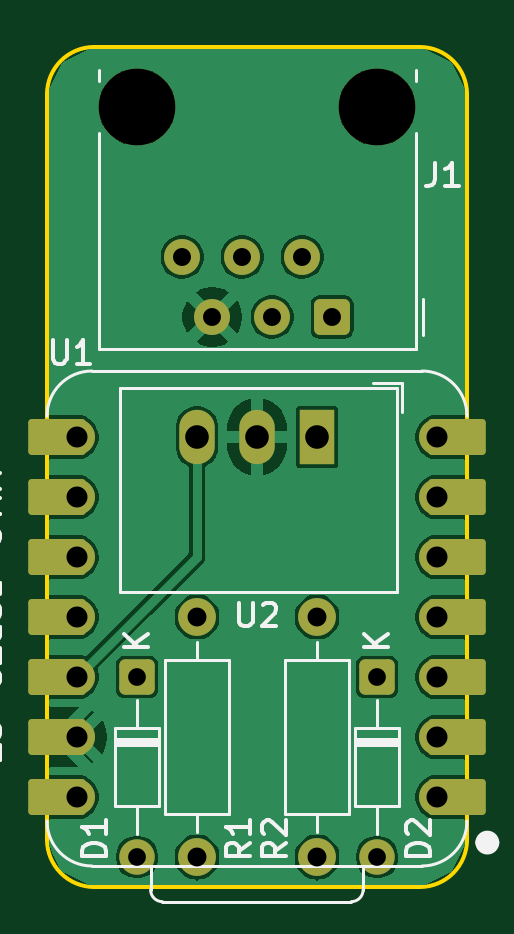
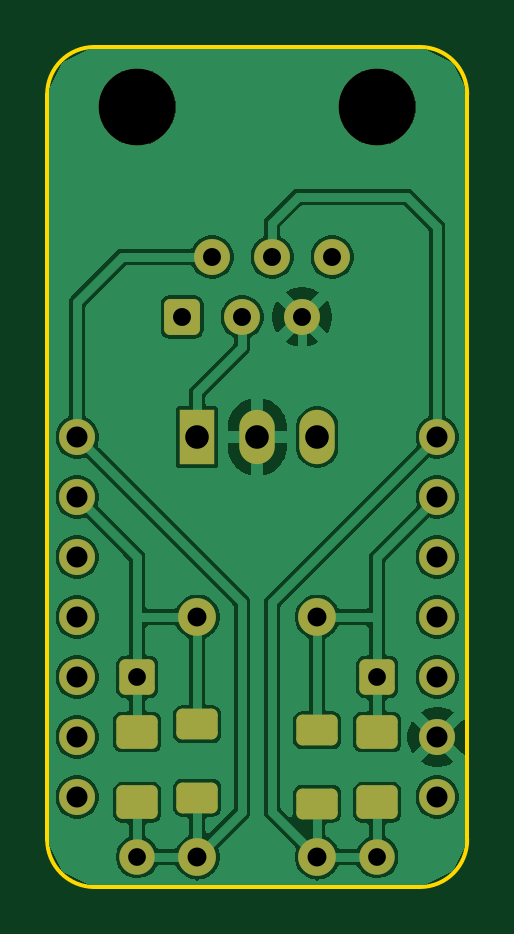
Circuit board: 8 layer files. Board 17.8 x 35.6 mm.
- bottom_copper: blesyn-B_Cu.gbr (75178 bytes)
- bottom_mask: blesyn-B_Mask.gbr (2860 bytes)
- outline: blesyn-Edge_Cuts.gbr (993 bytes)
- top_copper: blesyn-F_Cu.gbr (52845 bytes)
- top_mask: blesyn-F_Mask.gbr (3057 bytes)
- top_silk: blesyn-F_Silkscreen.gbr (15220 bytes)
- drill: blesyn-NPTH.drl (364 bytes)
- drill: blesyn-PTH.drl (1030 bytes)

=== bottom_copper: blesyn-B_Cu.gbr (75178 bytes, source omitted) ===
=== bottom_mask: blesyn-B_Mask.gbr (2860 bytes, source withheld) ===
=== outline: blesyn-Edge_Cuts.gbr ===
%TF.GenerationSoftware,KiCad,Pcbnew,10.0.4+b1*%
%TF.CreationDate,2026-08-08T12:04:22+02:00*%
%TF.ProjectId,blesyn,626c6573-796e-42e6-9b69-6361645f7063,rev?*%
%TF.SameCoordinates,Original*%
%TF.FileFunction,Profile,NP*%
%FSLAX46Y46*%
G04 Gerber Fmt 4.6, Leading zero omitted, Abs format (unit mm)*
G04 Created by KiCad (PCBNEW 10.0.4+b1) date 2026-08-08 12:04:22*
%MOMM*%
%LPD*%
G01*
G04 APERTURE LIST*
%TA.AperFunction,Profile*%
%ADD10C,0.150000*%
%TD*%
G04 APERTURE END LIST*
D10*
X55000000Y-111439964D02*
G75*
G02*
X57000000Y-109440000I2000000J-36D01*
G01*
X55000000Y-142999964D02*
X55000000Y-111439964D01*
X57000000Y-109439964D02*
X70780000Y-109439964D01*
X57000000Y-144999964D02*
G75*
G02*
X55000036Y-142999964I0J1999964D01*
G01*
X70780000Y-109439964D02*
G75*
G02*
X72780036Y-111439964I0J-2000036D01*
G01*
X70780000Y-144999964D02*
X57000000Y-144999964D01*
X72780000Y-111439964D02*
X72780000Y-142999964D01*
X72780000Y-142999964D02*
G75*
G02*
X70780000Y-144999900I-1999900J-36D01*
G01*
M02*

=== top_copper: blesyn-F_Cu.gbr (52845 bytes, source omitted) ===
=== top_mask: blesyn-F_Mask.gbr (3057 bytes, source withheld) ===
=== top_silk: blesyn-F_Silkscreen.gbr (15220 bytes, source omitted) ===
=== drill: blesyn-NPTH.drl ===
M48
; DRILL file KiCad 10.0.4+b1 date 2026-08-03T19:20:55
; FORMAT={-:-/ absolute / metric / decimal}
; #@! TF.CreationDate,2026-08-03T19:20:55+02:00
; #@! TF.GenerationSoftware,Kicad,Pcbnew,10.0.4+b1
; #@! TF.FileFunction,NonPlated,1,2,NPTH
FMAT,2
METRIC
; #@! TA.AperFunction,NonPlated,NPTH,ComponentDrill
T1C3.250
%
G90
G05
T1
X58.81Y-111.98
X68.97Y-111.98
M30

=== drill: blesyn-PTH.drl ===
M48
; DRILL file KiCad 10.0.4+b1 date 2026-08-03T19:20:55
; FORMAT={-:-/ absolute / metric / decimal}
; #@! TF.CreationDate,2026-08-03T19:20:55+02:00
; #@! TF.GenerationSoftware,Kicad,Pcbnew,10.0.4+b1
; #@! TF.FileFunction,Plated,1,2,PTH
FMAT,2
METRIC
; #@! TA.AperFunction,Plated,PTH,ComponentDrill
T1C0.750
; #@! TA.AperFunction,Plated,PTH,ComponentDrill
T2C0.760
; #@! TA.AperFunction,Plated,PTH,ComponentDrill
T3C0.800
; #@! TA.AperFunction,Plated,PTH,ComponentDrill
T4C0.889
; #@! TA.AperFunction,Plated,PTH,ComponentDrill
T5C1.000
%
G90
G05
T1
X58.81Y-136.11
X58.81Y-143.73
X68.97Y-136.11
X68.97Y-143.73
T2
X60.72Y-118.33
X61.99Y-120.87
X63.26Y-118.33
X64.53Y-120.87
X65.8Y-118.33
X67.07Y-120.87
T3
X61.35Y-133.57
X61.35Y-143.73
X66.43Y-133.57
X66.43Y-143.73
T4
X56.27Y-125.95
X56.27Y-128.49
X56.27Y-131.03
X56.27Y-133.57
X56.27Y-136.11
X56.27Y-138.65
X56.27Y-141.19
X71.51Y-125.95
X71.51Y-128.49
X71.51Y-131.03
X71.51Y-133.57
X71.51Y-136.11
X71.51Y-138.65
X71.51Y-141.19
T5
X61.35Y-125.95
X63.89Y-125.95
X66.43Y-125.95
M30
